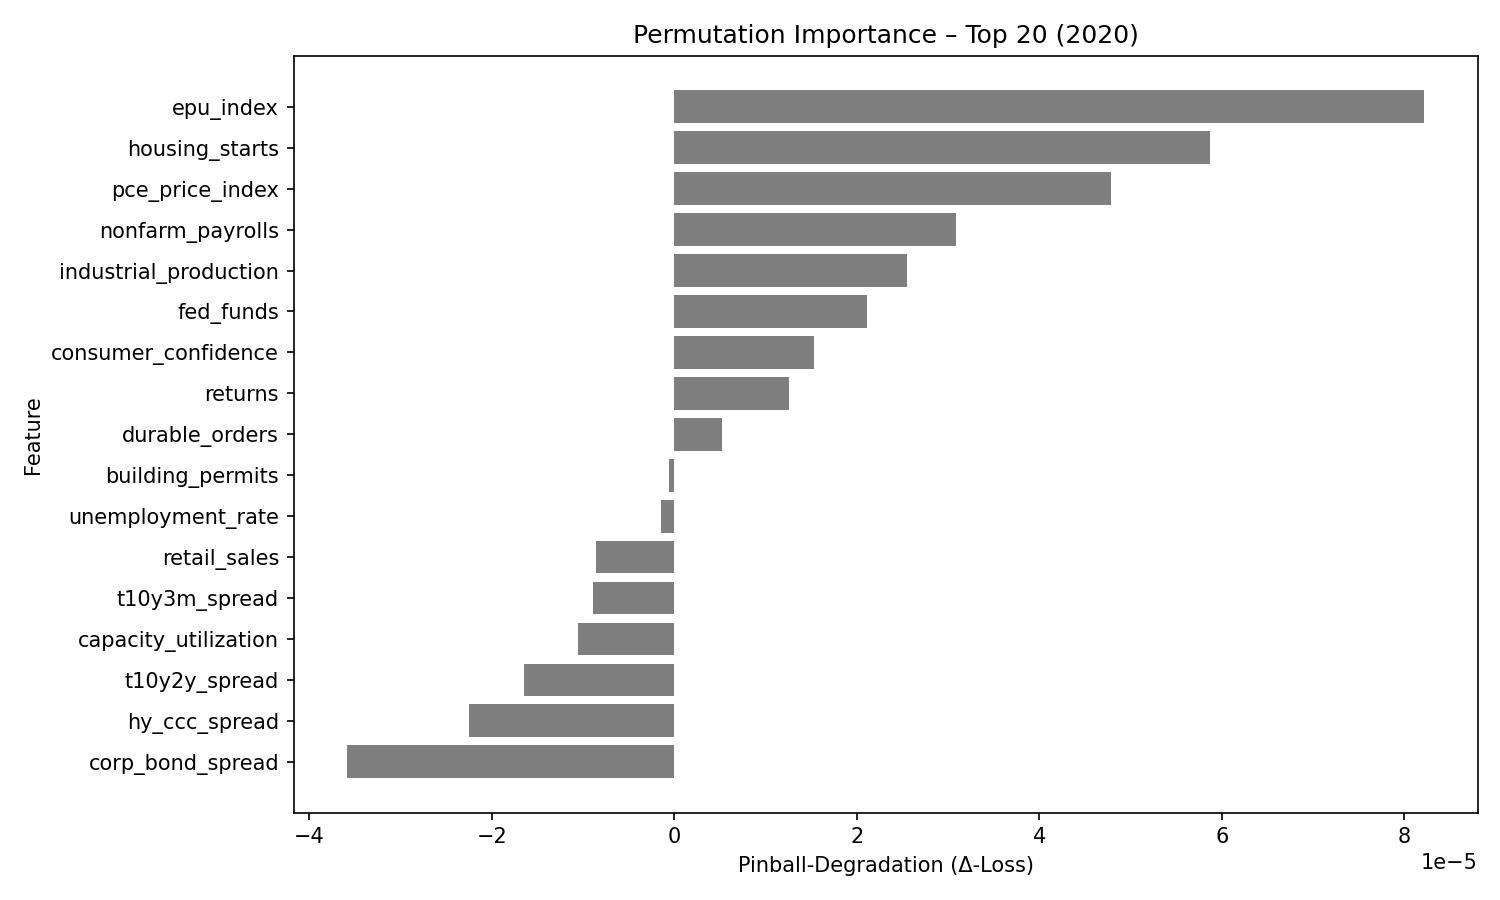

Source data for this figure (header and first rows):
feature, pinball_degradation
epu_index, 8.211029e-05
housing_starts, 5.863956e-05
pce_price_index, 4.7828304e-05
nonfarm_payrolls, 3.084936e-05
industrial_production, 2.5501009e-05
fed_funds, 2.1101441e-05
consumer_confidence, 1.532049e-05
returns, 1.2537232e-05
durable_orders, 5.169539e-06
building_permits, -6.3399784e-07
unemployment_rate, -1.4968682e-06
retail_sales, -8.566538e-06
t10y3m_spread, -8.942792e-06
capacity_utilization, -1.0527903e-05
t10y2y_spread, -1.6504666e-05
hy_ccc_spread, -2.2512628e-05
corp_bond_spread, -3.58338e-05
